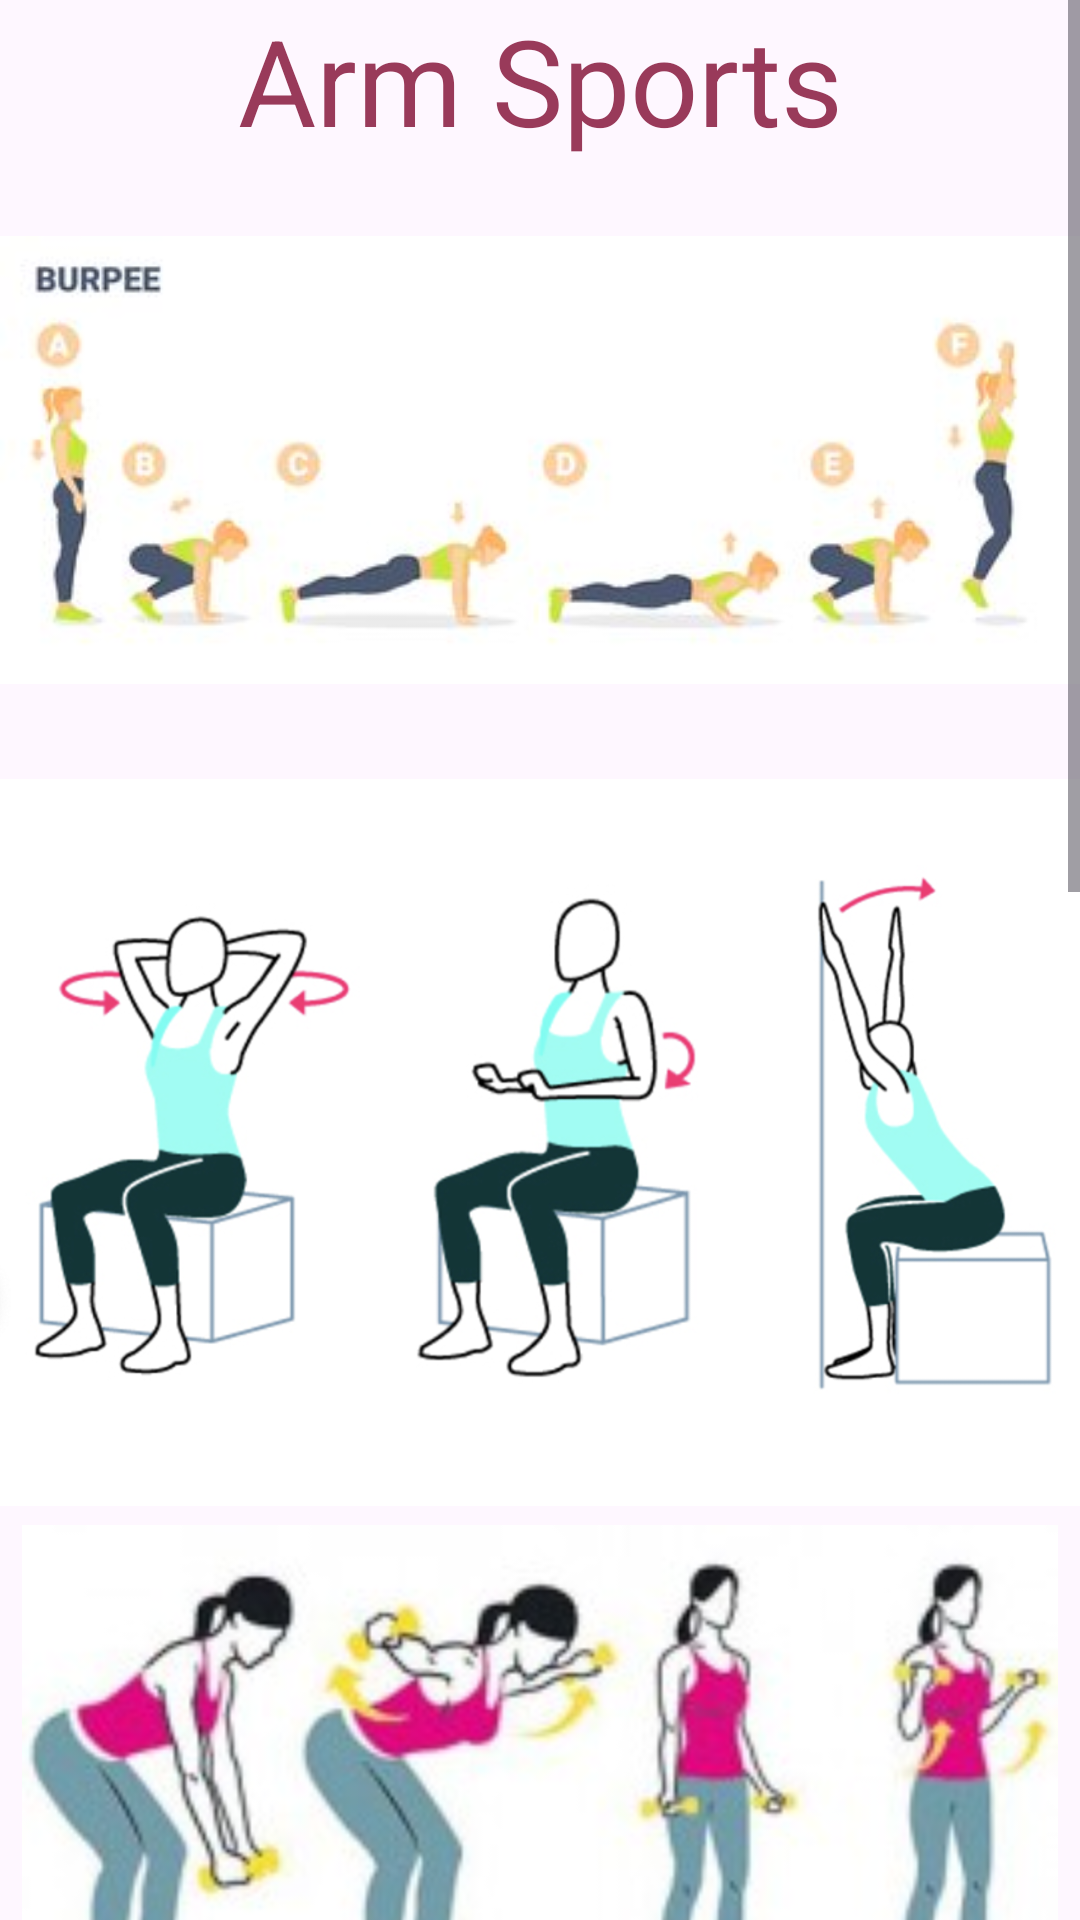

Here is an Android app screen rendered from its layout file. Give the layout XML and the strings, colors and styles it references.
<!-- AndroidManifest.xml: application theme Theme.MedecalApp -->
<!-- res/layout/activity_2.xml -->
<?xml version="1.0" encoding="utf-8"?>
<ScrollView
    xmlns:android="http://schemas.android.com/apk/res/android"
    xmlns:app="http://schemas.android.com/apk/res-auto"
    xmlns:tools="http://schemas.android.com/tools"
    android:layout_width="match_parent"
    android:layout_height="match_parent">

    <LinearLayout
        android:layout_width="match_parent"
        android:layout_height="wrap_content"
        android:orientation="vertical">

        <TextView
            android:id="@+id/textView"
            android:layout_width="match_parent"
            android:layout_height="wrap_content"
            android:layout_gravity="center"
            android:text="Arm Sports"
            android:textAlignment="center"
            android:textColor="#993A5A"
            android:textColorLink="#993A5A"
            android:textSize="40dp" />

        <ImageView
            android:id="@+id/imageView2"
            android:layout_width="wrap_content"
            android:layout_height="200dp"
            app:srcCompat="@drawable/hands2" />

        <ImageView
            android:id="@+id/imageView3"
            android:layout_width="wrap_content"
            android:layout_height="255dp"
            app:srcCompat="@drawable/hands3" />

        <ImageView
            android:id="@+id/imageView4"
            android:layout_width="match_parent"
            android:layout_height="400dp"
            app:srcCompat="@drawable/hands4" />

        <ImageView
            android:id="@+id/imageView5"
            android:layout_width="match_parent"
            android:layout_height="470dp"
            app:srcCompat="@drawable/hands5" />

    </LinearLayout>
</ScrollView>
<!-- resources referenced by this layout -->
<resources>
  <!-- drawable hands2: png bitmap (drawable, 48616 bytes) -->
  <!-- drawable hands3: png bitmap (drawable, 647531 bytes) -->
  <!-- drawable hands4: png bitmap (drawable, 105061 bytes) -->
  <!-- drawable hands5: png bitmap (drawable, 352739 bytes) -->
  <style name="Theme.MedecalApp" parent="Base.Theme.MedecalApp" />
  <style name="Base.Theme.MedecalApp" parent="Theme.Material3.DayNight.NoActionBar">
          
          
      </style>
</resources>
